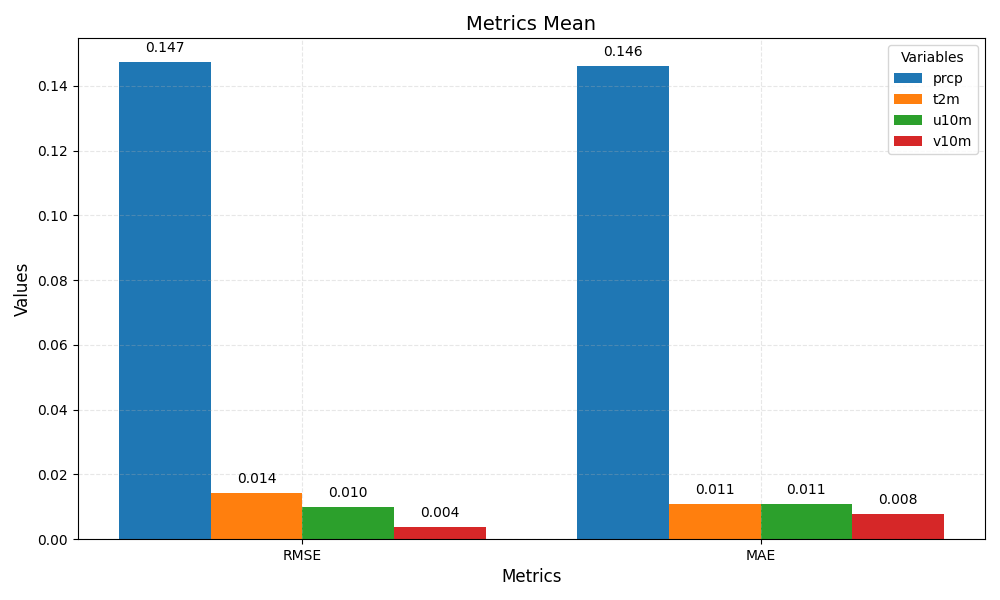

The data file committed next to this chart (first rows):
metric	prcp	t2m	u10m	v10m
RMSE	0.147	0.014	0.010	0.004
MAE	0.146	0.011	0.011	0.008
